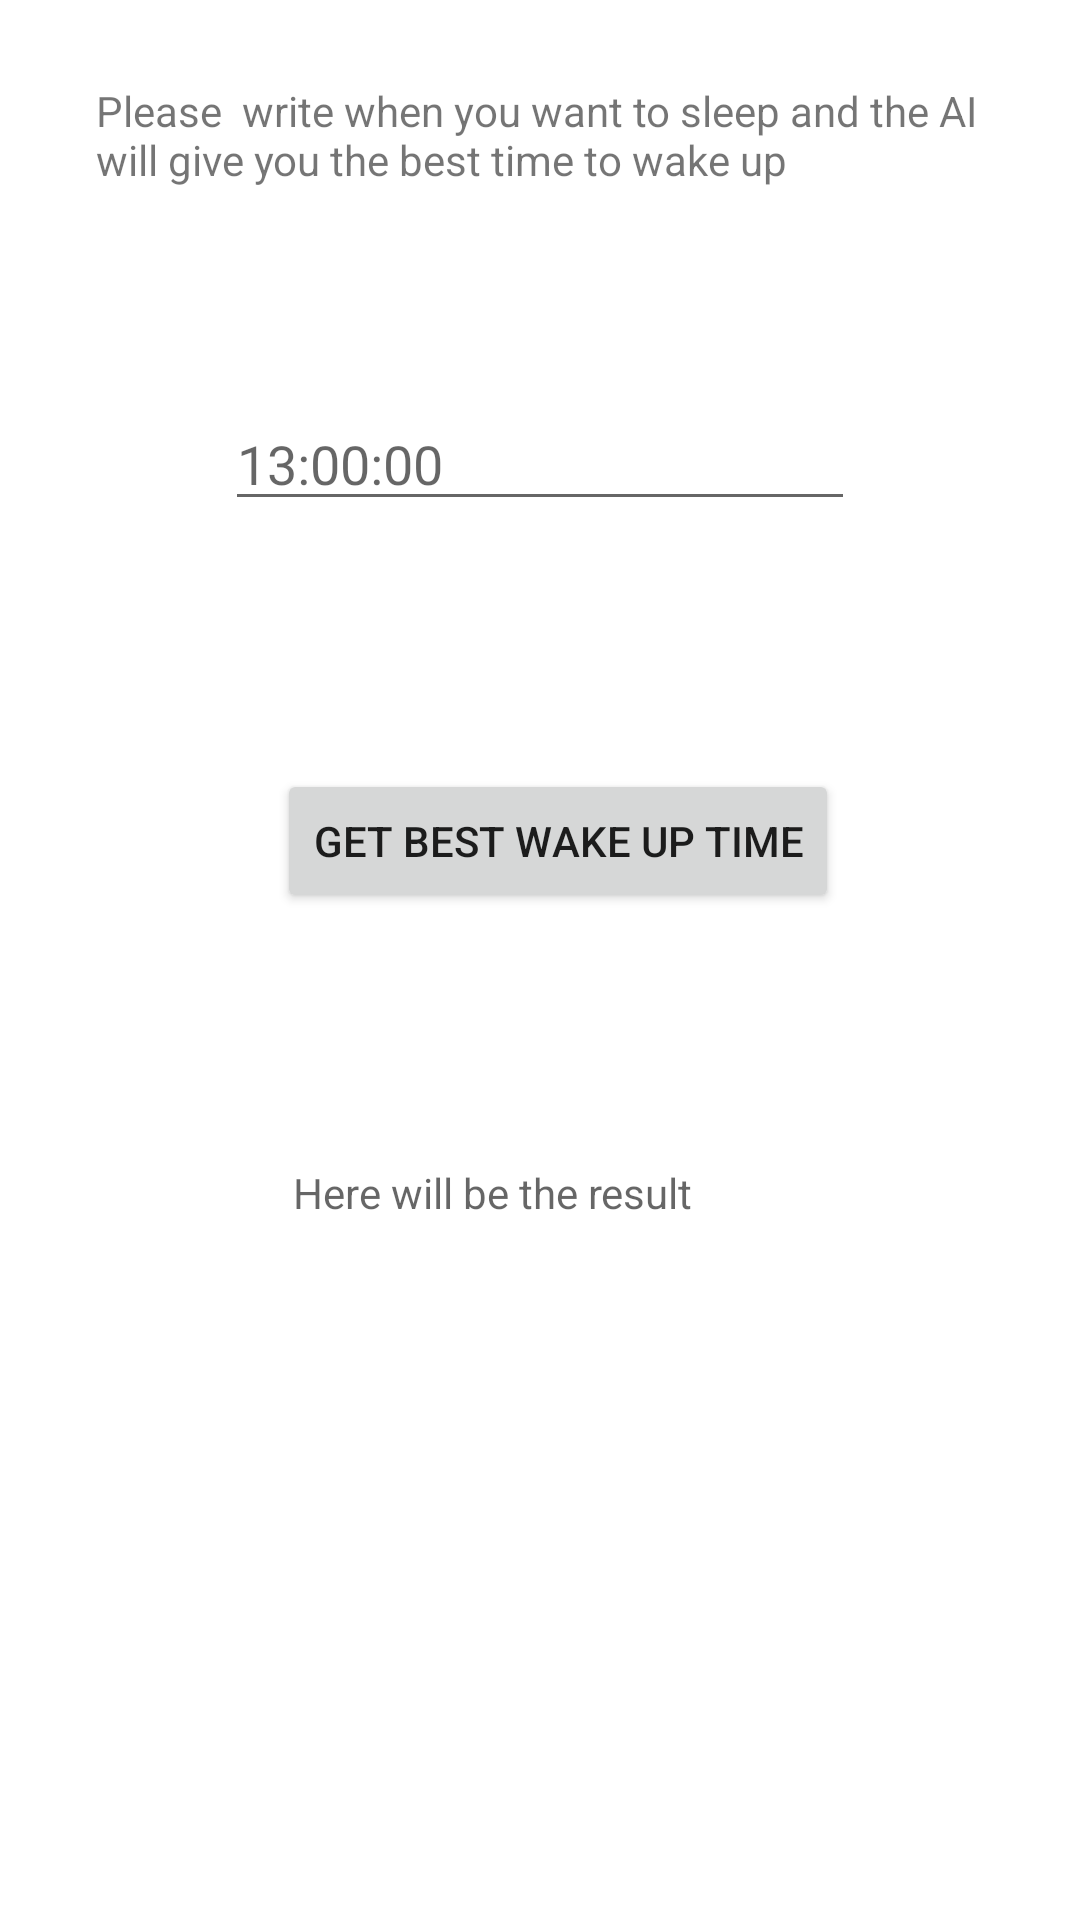

Write the Android layout XML for this screen, with the resource values it uses.
<!-- AndroidManifest.xml: application theme Theme.TRY -->
<!-- res/layout/fragmant_wake_time.xml -->
<?xml version="1.0" encoding="utf-8"?>
<androidx.constraintlayout.widget.ConstraintLayout xmlns:android="http://schemas.android.com/apk/res/android"
    xmlns:app="http://schemas.android.com/apk/res-auto"
    xmlns:tools="http://schemas.android.com/tools"
    android:layout_width="match_parent"
    android:layout_height="match_parent"
    tools:context=".activities.GetWakeUpTime">

    <TextView
        android:id="@+id/textResultTime"
        android:layout_width="wrap_content"
        android:layout_height="wrap_content"
        android:ems="10"
        android:hint="Here will be the result"
        android:inputType="text"
        android:textSize="@dimen/_15sdp"
        app:layout_constraintBottom_toBottomOf="parent"
        app:layout_constraintEnd_toEndOf="parent"
        app:layout_constraintHorizontal_bias="0.497"
        app:layout_constraintStart_toStartOf="parent"
        app:layout_constraintTop_toBottomOf="@+id/getWakeTime"
        app:layout_constraintVertical_bias="0.264" />

    <TextView
        android:id="@+id/textView5"
        android:layout_width="296dp"
        android:layout_height="61dp"
        android:text="Please  write when you want to sleep and the AI will give you the best time to wake up"
        app:layout_constraintBottom_toBottomOf="parent"
        app:layout_constraintEnd_toEndOf="parent"
        app:layout_constraintStart_toStartOf="parent"
        app:layout_constraintTop_toTopOf="parent"
        app:layout_constraintVertical_bias="0.047" />

    <EditText
        android:id="@+id/editTextSleepTime"
        android:layout_width="wrap_content"
        android:layout_height="wrap_content"
        android:ems="10"
        android:hint="13:00:00"
        android:inputType="text"
        app:layout_constraintBottom_toBottomOf="parent"
        app:layout_constraintEnd_toEndOf="parent"
        app:layout_constraintStart_toStartOf="parent"
        app:layout_constraintTop_toBottomOf="@+id/textView5"
        app:layout_constraintVertical_bias="0.086" />

    <Button
        android:id="@+id/getWakeTime"
        android:layout_width="wrap_content"
        android:layout_height="wrap_content"
        android:text="Get best wake up time"
        app:layout_constraintBottom_toBottomOf="parent"
        app:layout_constraintEnd_toEndOf="parent"
        app:layout_constraintHorizontal_bias="0.534"
        app:layout_constraintStart_toStartOf="parent"
        app:layout_constraintTop_toBottomOf="@+id/editTextSleepTime"
        app:layout_constraintVertical_bias="0.198" />
</androidx.constraintlayout.widget.ConstraintLayout>
<!-- resources referenced by this layout -->
<resources>
  <style name="Theme.TRY" parent="Theme.MaterialComponents.DayNight.NoActionBar">
          
          <item name="colorPrimary">@color/purple_500</item>
          <item name="colorPrimaryVariant">@color/purple_700</item>
          <item name="colorOnPrimary">@color/white</item>
          
          <item name="colorSecondary">@color/teal_200</item>
          <item name="colorSecondaryVariant">@color/teal_700</item>
          <item name="colorOnSecondary">@color/black</item>
          
          <item name="android:statusBarColor" tools:targetApi="l">?attr/colorPrimaryVariant</item>
          
      </style>
  <color name="purple_500">#FF6200EE</color>
  <color name="purple_700">#FF3700B3</color>
  <color name="white">#FFFFFFFF</color>
  <color name="teal_200">#FF03DAC5</color>
  <color name="teal_700">#FF018786</color>
  <color name="black">#FF000000</color>
</resources>
